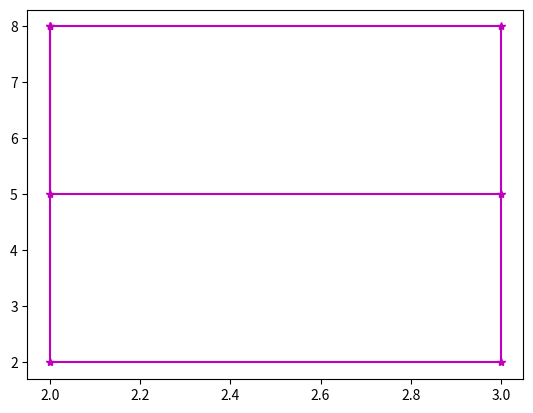

Reproduce this figure in Python.
import matplotlib.pyplot as plt
plt.plot([2,2,3,3,2,2,3],[8,2,2,8,8,5,5],'m*-')
plt.show()
